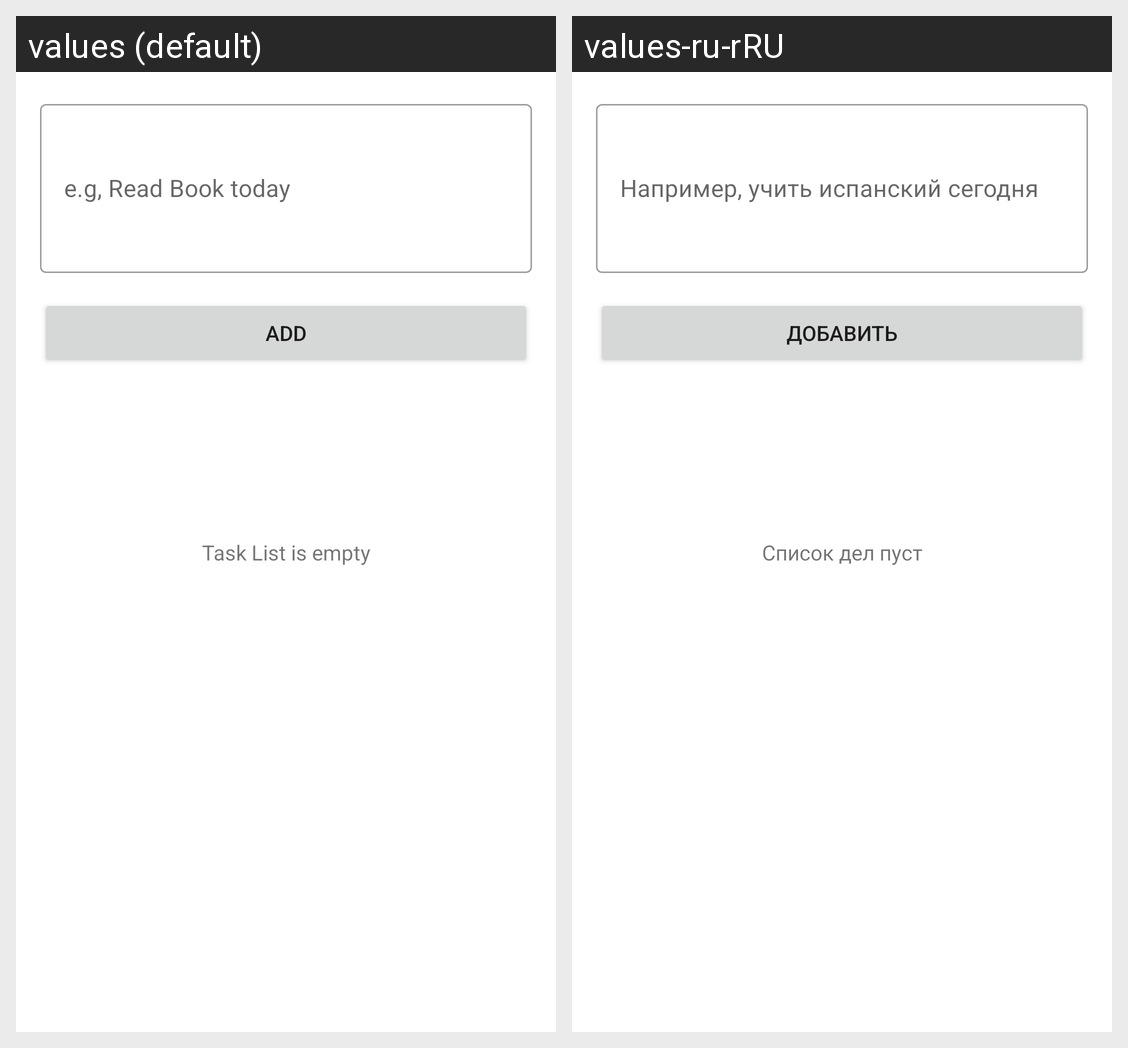

Strings drawn on this Android screen and how each of the app's shown locales translates them:
Android screen res/layout/fragment_to_do_list.xml rendered under 2 locales, left to right: values (default), values-ru-rRU. Device: Nexus 5 (rendered at 1080×1920; each locale shown at half size, 540×960, under a caption strip naming it); theme Theme.TODO.
Strings drawn on this screen, with the default value and each locale's value (text and hints the layout hard-codes, and strings that could not be matched under every locale, appear in the picture but are not listed):

hint_add_task
  values: e.g, Read Book today
  values-ru-rRU: Например, учить испанский сегодня

action_add_task
  values: Add
  values-ru-rRU: Добавить

message_empty_string
  values: Task List is empty
  values-ru-rRU: Список дел пуст
